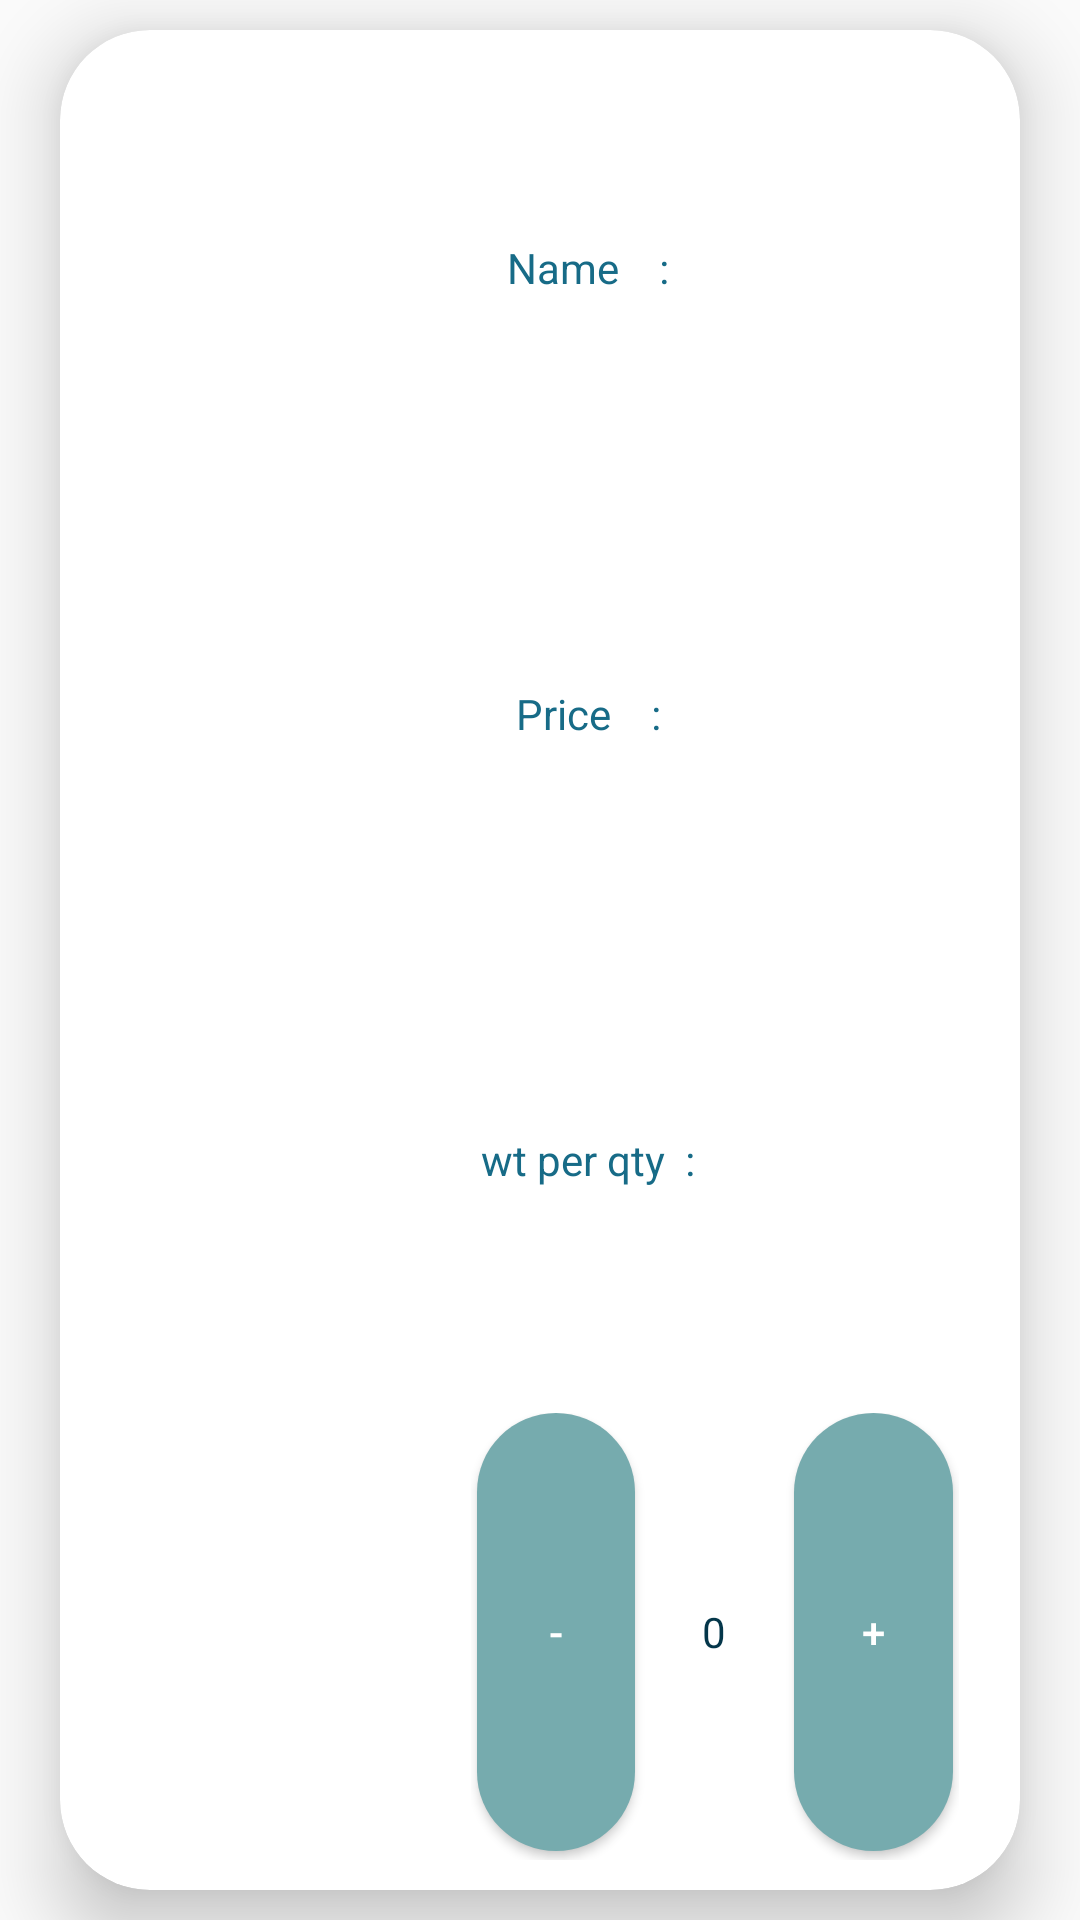

Android layout source for this screen:
<!-- AndroidManifest.xml: application theme AppTheme -->
<!-- res/layout/shop_grocery_adepter.xml -->
<?xml version="1.0" encoding="utf-8"?>
<LinearLayout xmlns:android="http://schemas.android.com/apk/res/android"
    android:layout_width="match_parent"
    xmlns:app="http://schemas.android.com/apk/res-auto"
    android:orientation="horizontal"
    android:textAlignment="center"
    android:weightSum="1"
    android:layout_height="match_parent">

    <androidx.cardview.widget.CardView
        android:layout_width="0dp"
        android:layout_weight="1"
        android:layout_height="match_parent"
        android:layout_marginLeft="20dp"
        android:layout_marginRight="20dp"
        android:layout_marginTop="10dp"
        android:layout_marginBottom="10dp"
        app:cardBackgroundColor="@color/white"
        app:cardCornerRadius="30sp"
        app:cardElevation="15sp">

        <LinearLayout
            android:layout_width="match_parent"
            android:layout_height="match_parent"
            android:orientation="horizontal"
            android:weightSum="2"
            >

            <ImageView
                android:id="@+id/imgGrocery"
                android:layout_width="0dp"
                android:layout_marginLeft="20dp"
                android:layout_height="match_parent"
                android:layout_weight="0.8"
                ></ImageView>

            <LinearLayout
                android:layout_width="0dp"
                android:layout_height="match_parent"
                android:layout_weight="1.2"
                android:orientation="vertical"
                android:weightSum="4"
                android:layout_marginTop="5dp"
                android:layout_marginLeft="5dp"
                android:layout_marginRight="20dp"
                >

                <LinearLayout
                    android:layout_width="match_parent"
                    android:layout_height="0dp"
                    android:layout_weight="1"
                    android:orientation="horizontal"
                    android:weightSum="2"
                    >
                    <TextView
                        android:text="Name    :"
                        android:gravity="center"
                        android:layout_width="0dp"
                        android:textColor="#176B87"
                        android:layout_height="match_parent"
                        android:layout_weight="1"
                        ></TextView>

                    <TextView
                        android:id="@+id/tvName"
                        android:gravity="center"
                        android:layout_width="0dp"
                        android:textColor="#176B87"
                        android:layout_height="match_parent"
                        android:layout_weight="1"
                        ></TextView>

                </LinearLayout>

                <LinearLayout
                    android:layout_width="match_parent"
                    android:layout_height="0dp"
                    android:layout_weight="1"
                    android:orientation="horizontal"
                    android:weightSum="2"
                    >
                    <TextView
                        android:text="Price    :"
                        android:gravity="center"
                        android:layout_width="0dp"
                        android:textColor="#176B87"
                        android:layout_height="match_parent"
                        android:layout_weight="1"
                        ></TextView>

                    <TextView
                        android:id="@+id/tvPrice"
                        android:gravity="center"
                        android:textColor="#176B87"
                        android:layout_width="0dp"
                        android:layout_height="match_parent"
                        android:layout_weight="1"
                        ></TextView>

                </LinearLayout>

                <LinearLayout
                    android:layout_width="match_parent"
                    android:layout_height="0dp"
                    android:layout_weight="1"
                    android:orientation="horizontal"
                    android:weightSum="2"
                    >
                    <TextView
                        android:text="wt per qty  :"
                        android:gravity="center"
                        android:layout_width="0dp"
                        android:textColor="#176B87"
                        android:layout_height="match_parent"
                        android:layout_weight="1"
                        ></TextView>

                    <TextView
                        android:id="@+id/tvUnit"
                        android:layout_width="0dp"
                        android:textColor="#176B87"
                        android:gravity="center"
                        android:layout_height="match_parent"
                        android:layout_weight="1"
                        ></TextView>

                </LinearLayout>

                <LinearLayout
                    android:layout_width="match_parent"
                    android:layout_height="0dp"
                    android:orientation="horizontal"
                    android:weightSum="3"
                    android:layout_weight="1"
                    android:layout_marginTop="10dp"
                    android:layout_marginLeft="2dp"
                    android:layout_marginBottom="10dp"
                    >

                    <Button
                        android:id="@+id/btMinus"
                        android:text="-"
                        android:background="@drawable/button1"
                        android:layout_width="0dp"
                        android:layout_marginBottom="3dp"
                        android:textColor="@color/white"
                        android:layout_marginLeft="2dp"
                        android:layout_height="match_parent"
                        android:layout_weight="1"
                        ></Button>

                    <TextView
                        android:id="@+id/tvQty"
                        android:text="0"
                        android:gravity="center"
                        android:layout_width="0dp"
                        android:textColor="#04364A"
                        android:layout_marginBottom="3dp"
                        android:layout_height="match_parent"
                        android:layout_weight="1"
                        ></TextView>

                    <Button
                        android:id="@+id/btPlus"
                        android:text="+"
                        android:layout_marginBottom="3dp"
                        android:background="@drawable/button1"
                        android:layout_width="0dp"
                        android:textColor="@color/white"
                        android:layout_marginRight="2dp"
                        android:layout_height="match_parent"
                        android:layout_weight="1"
                        ></Button>

                </LinearLayout>

            </LinearLayout>


        </LinearLayout>

    </androidx.cardview.widget.CardView>




</LinearLayout>
<!-- resources referenced by this layout -->
<resources>
  <color name="white">#FFFFFFFF</color>
  <!-- drawable button1 (drawable) -->
  <?xml version="1.0" encoding="utf-8"?>
  <shape xmlns:android="http://schemas.android.com/apk/res/android"
      android:shape="rectangle">
  
      <corners
          android:radius="180dp"
          ></corners>
  
      <gradient
          android:startColor="#76ABAE"
          android:centerColor="#76ABAE"
          android:endColor="#76ABAE"
          android:angle="45"
          ></gradient>
  
  </shape>
  <style name="AppTheme" parent="Theme.AppCompat.Light.DarkActionBar">
          <item name="colorPrimary">#3C707C</item>
          <item name="colorPrimaryDark">#76ABAE</item>
          <item name="colorAccent">#164863</item>
          <item name="colorControlHighlight">@color/custom_highlight_color</item>
          <item name="android:listDivider">@color/your_custom_divider_color</item>
          <item name="android:navigationBarColor">@color/your_custom_color</item>
      </style>
  <color name="custom_highlight_color">#CCF0EE</color>
  <color name="your_custom_divider_color">#76ABAE</color>
  <color name="your_custom_color">#285C68</color>
</resources>
